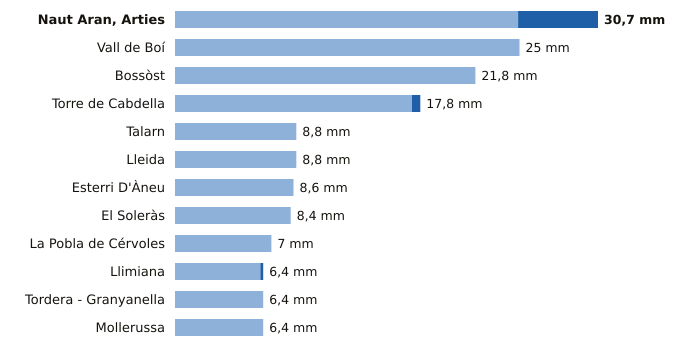

The file beside this chart, header and first rows:
estacion, provincia, indicativo, mm_6_dias_anteriores, mm_hoy, mm_7_dias, horas_de_hoy
Naut Aran, Arties, Lleida, 9990X, 24.9, 5.8, 30.7, 15
Vall de Boí, Lleida, 9744B, 25.0, 0.0, 25.0, 14
Bossòst, Lleida, 9994X, 21.8, 0.0, 21.8, 14
Torre de Cabdella, Lleida, 9689X, 17.2, 0.6, 17.8, 15
Talarn, Lleida, 9698U, 8.8, 0.0, 8.8, 15
Lleida, Lleida, 9771C, 8.8, 0.0, 8.8, 15
Esterri D'Àneu, Lleida, 9657X, 8.6, 0.0, 8.6, 13
El Soleràs, Lleida, 9775X, 8.4, 0.0, 8.4, 14
La Pobla de Cérvoles, Lleida, 9772X, 7.0, 0.0, 7.0, 15
Llimiana, Lleida, 9707, 6.2, 0.2, 6.4, 14
Tordera - Granyanella, Lleida, 9718X, 6.4, 0.0, 6.4, 14
Mollerussa, Lleida, 9729X, 6.4, 0.0, 6.4, 14
